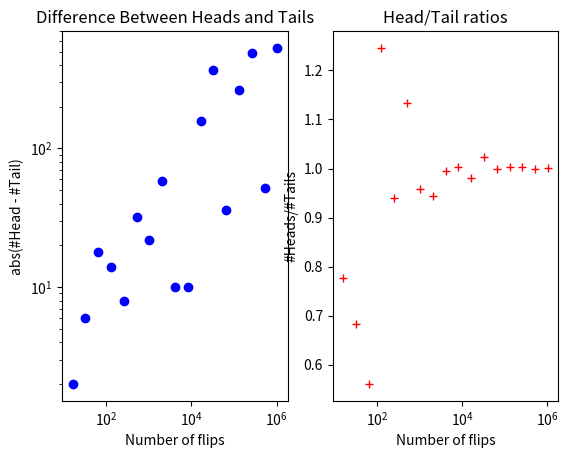

Here is the Python script that generated this plot:
import random
from matplotlib import pyplot

def flipPlot(minExp, maxExp):
    """  
    Params:
    minExp: int = exponent of 2 of minimum number of flips
    maxExp: int = exponent of 2 of maximum number of flips
    maxExp > minExp
    
    Plot: results of 2**minExp to 2**maxExp of coin flips
    """
    ratios = []
    diffs = []
    xAxis = []

    for exp in range(minExp, maxExp + 1):
        # this will inclued maxExp
        xAxis.append(2**exp)
    
    # now using each number in xAxis as number of flips
    for numFlips in xAxis:
        numHead = 0
        for n in range(numFlips):
            if random.random() < 0.5:
                numHead += 1
        numTail = numFlips - numHead
        # add ratio between numHead/numTail:
        ratios.append(numHead/float(numTail))
        # add diff between |numHead - numTail|
        diffs.append(abs(numHead - numTail))
    
    # plotting the diffs
    pyplot.subplot(1,2,1)
    pyplot.title("Difference Between Heads and Tails")
    pyplot.xlabel("Number of flips")
    pyplot.ylabel("abs(#Head - #Tail)")
    pyplot.plot(xAxis, diffs, 'bo')
    pyplot.yscale('log')
    pyplot.xscale('log')
    # pyplot.show()

    # plotting the ratios
    pyplot.subplot(1,2,2)
    pyplot.title("Head/Tail ratios")
    pyplot.xlabel("Number of flips")
    pyplot.ylabel("#Heads/#Tails")
    pyplot.plot(xAxis, ratios, 'r+')
    # pyplot.yscale('log')
    pyplot.xscale('log')
    
    # show all plots 
    pyplot.show()


def main():
    print(f'Running function\n')
    random.seed(0)
    flipPlot(4, 20)

if __name__ == '__main__':
    main()